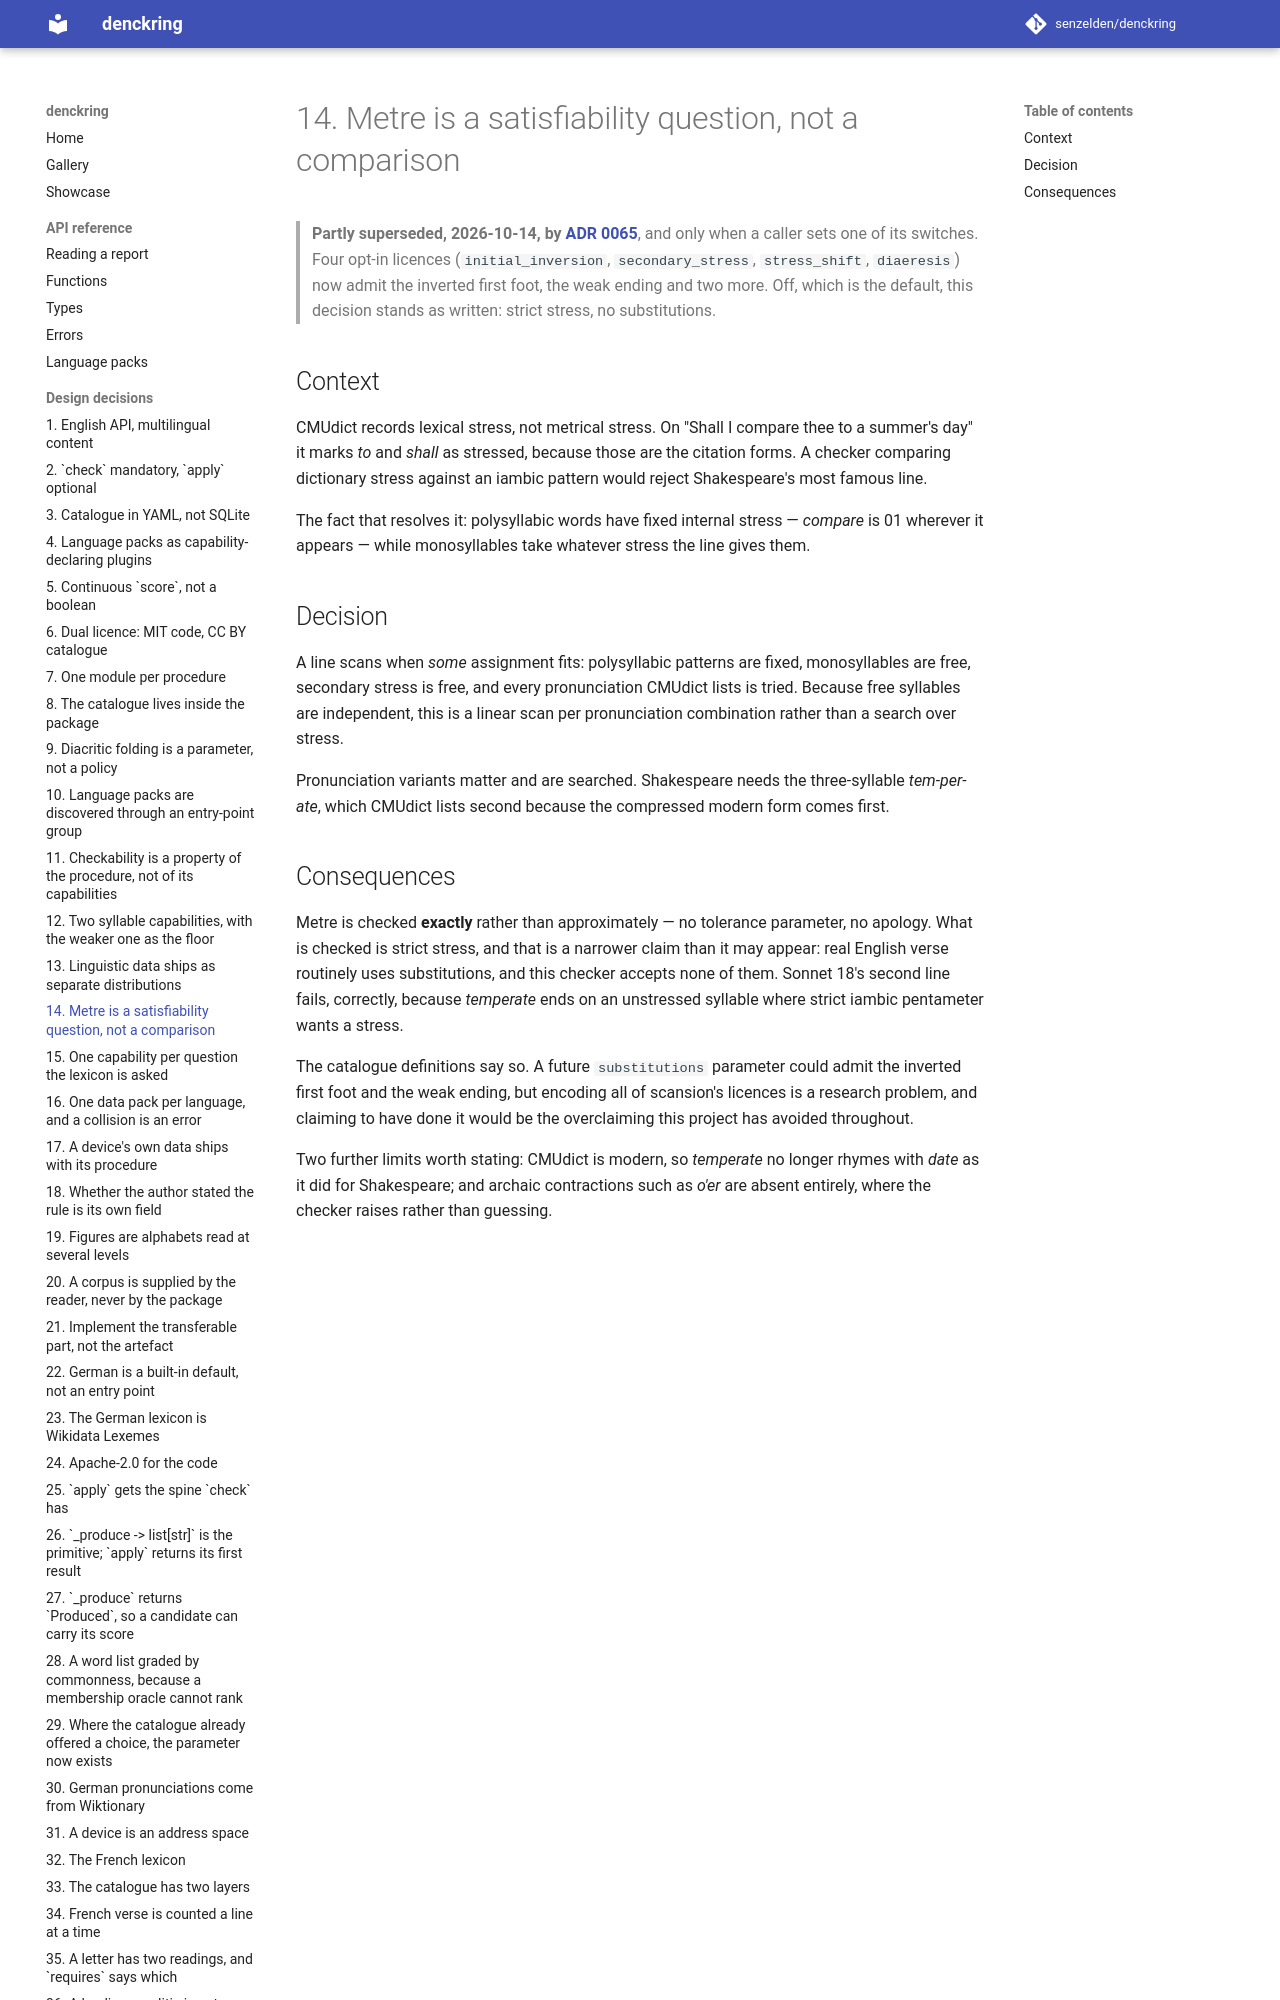

repository: senzelden/denckring · page: adr/0014-metre-as-satisfiability/index.html · generator: mkdocs

# 14. Metre is a satisfiability question, not a comparison

> **Partly superseded, 2026-10-14, by [ADR 0065](0065-metrical-licences-opt-in.md)**,
> and only when a caller sets one of its switches. Four opt-in licences
> (`initial_inversion`, `secondary_stress`, `stress_shift`, `diaeresis`) now admit the
> inverted first foot, the weak ending and two more. Off, which is the default, this
> decision stands as written: strict stress, no substitutions.

## Context

CMUdict records lexical stress, not metrical stress. On "Shall I compare thee to a
summer's day" it marks *to* and *shall* as stressed, because those are the citation
forms. A checker comparing dictionary stress against an iambic pattern would reject
Shakespeare's most famous line.

The fact that resolves it: polysyllabic words have fixed internal stress — *compare*
is 01 wherever it appears — while monosyllables take whatever stress the line gives
them.

## Decision

A line scans when *some* assignment fits: polysyllabic patterns are fixed,
monosyllables are free, secondary stress is free, and every pronunciation CMUdict
lists is tried. Because free syllables are independent, this is a linear scan per
pronunciation combination rather than a search over stress.

Pronunciation variants matter and are searched. Shakespeare needs the three-syllable
*tem-per-ate*, which CMUdict lists second because the compressed modern form comes
first.
